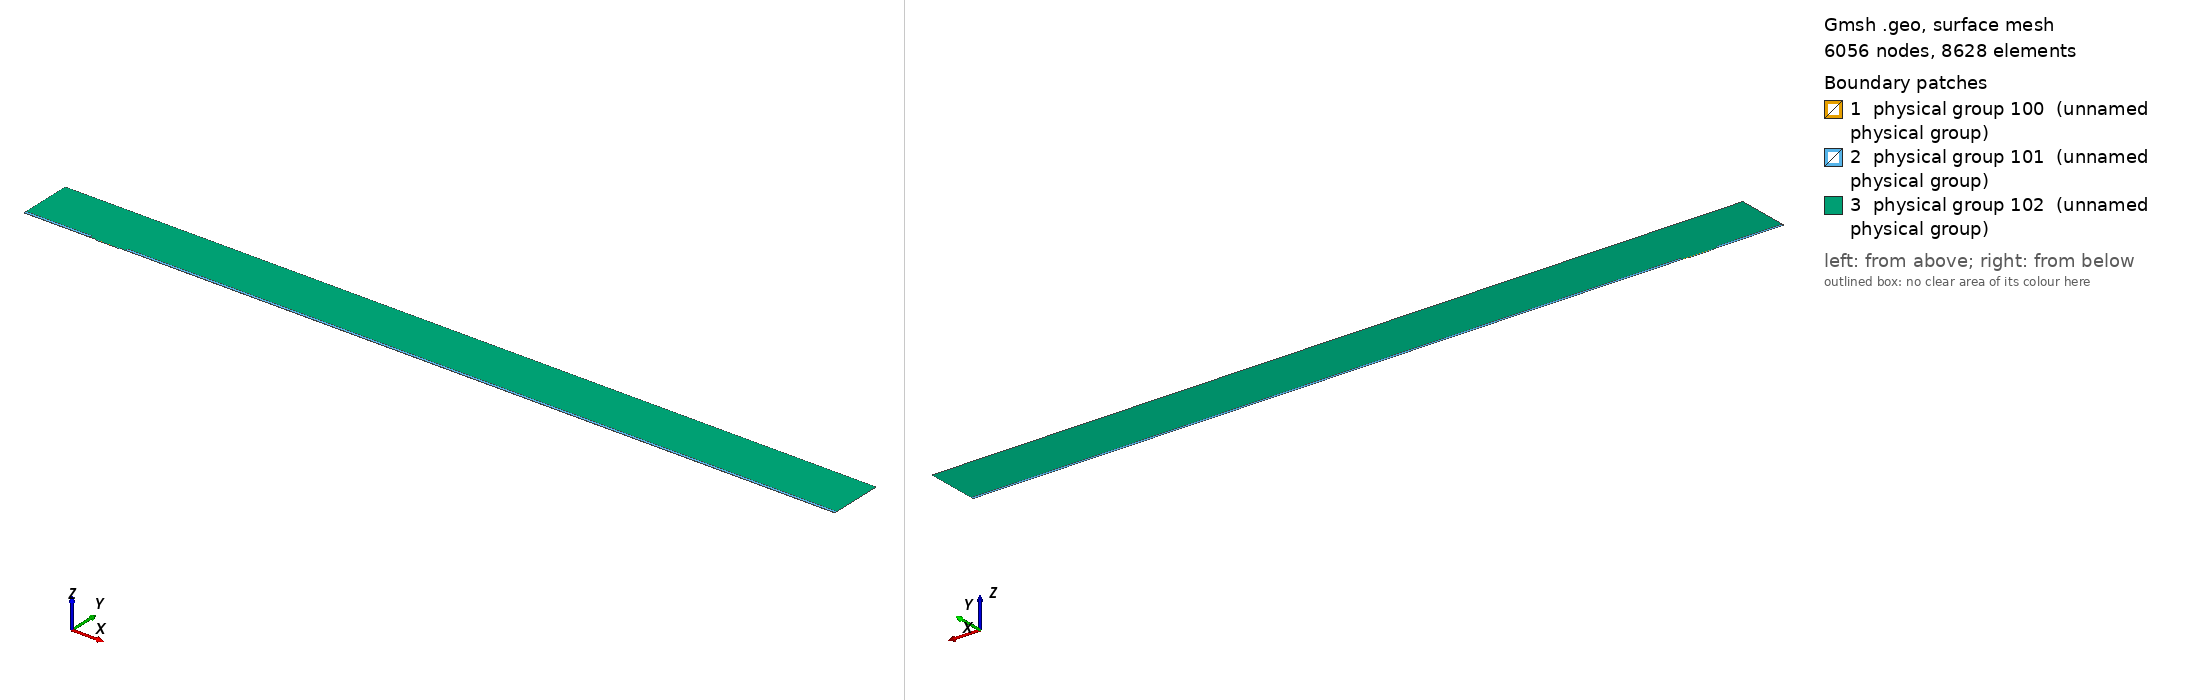

Gmsh geometry script, surface-meshed: 6056 nodes, 8628 surface elements. Boundary patches (legend numbers): 1 physical group 100 (unnamed physical group), 2 physical group 101 (unnamed physical group), 3 physical group 102 (unnamed physical group). Left view from above one corner, right view from below the opposite corner. Legend entries are the model's physical surfaces. The drawing asked Gmsh for element sizes between 1% and 20% of the model's largest extent; the script's own settings can give other sizes.

=== mesh.geo (drawn) ===
// Macro parameters
deltaStar = 1;
D = 1 * deltaStar; // depth of the gap 
W = 34 * deltaStar; // width of the gap
r = 8; // length of non-constant quads upstream and downstream of the gap
BL = 0.25 * deltaStar; // height of the second layer of quad elements
BL_upper = 3.5 * deltaStar; // height of the third layer of quad elements
x0 = 100 * deltaStar; // x distance from inflow to gap
lengthOutflow = 1000 * deltaStar; // length after the gap
x3 = W + lengthOutflow; // last point of the domain
height = 75 * deltaStar; // height of the triangular region
triagHeightRegion_inflow = height - BL - BL_upper; // height of the triangular region


// Micro parameters
dx = 0.05; // dx of square elements near the leading and trailing edge of the gap (most resolution-demanding points in the domain)
size_triag_v_top = 16; // size of the elements in the upper triangular region

// All the value below are between 0 and 1. =1  means the elements are all equal in size. Avoid using values very close to 1, because we dividing by log(p) in the formula.
p_in_v_right = 0.87; // densitiy concentration of elements inside the gap, vertically, near the right wall.
p_in_v_left = 0.8; // densitiy concentration of elements inside the gap, vertically, near the left wall.
p_in_h = 0.9; // densitiy concentration of elements inside the gap, horizontally. 

p_out_h = 0.5; // densitiy concentration of elements outside the gap, horizontally.
p_out_h_upper = 0.4; // densitiy concentration of elements outside the gap, horizontally on the upper layer of quads
p_out_v_inflow_dense = 0.8; // densitiy concentration of elements outside the gap, vertically, near the inflow and the gap
p_out_v_inflow_sparse = 0.99; // densitiy concentration of elements outside the gap, vertically, near the inflow and far from the gap
p_out_v_outflow_dense = 0.9; // densitiy concentration of elements outside the gap, vertically, near the outflow and the gap
p_out_v_outflow_sparse = 0.995; // densitiy concentration of elements outside the gap, vertically, near the outflow and far from the gap
p_triag_h_inflow = 0.8; // densitiy concentration of elements in the triangular region of the domain, horizontally.
p_triag_h_outflow = p_triag_h_inflow; // densitiy concentration of elements in the triangular region of the domain, horizontally.

enlarge_triag_inflow = 1.1; // heigher the value, larger the elements in the triangular region near the inflow
enlarge_triag_outflow = 1.1; // heigher the value, larger the elements in the triangular region near the outflow

// Automated parameters 
a_in_v_right = dx / (W / 2);
a_in_v_left = dx / (W / 2);
a_in_h = dx / (D / 2);
a_out_h = dx / BL;
a_out_v_inflow_dense = dx / r;
a_out_v_outflow_dense = dx / r;

// for the derivation of the formula, see file 20250123_gmshFormula.md in the docs folder
N_in_v_right = Ceil( Log (a_in_v_right / (1 - p_in_v_right + a_in_v_right * p_in_v_right)) / Log(p_in_v_right) );
N_in_v_left = Ceil( Log (a_in_v_left / (1 - p_in_v_left + a_in_v_left * p_in_v_left)) / Log(p_in_v_left) );
N_in_h = Ceil( Log (a_in_h / (1 - p_in_h + a_in_h * p_in_h)) / Log(p_in_h) );
N_out_h = Ceil( Log (a_out_h / (1 - p_out_h + a_out_h * p_out_h)) / Log(p_out_h) ) + 1; // + 1 is to correct the fact that the distance is too small to properly approximate the dx length
N_out_v_inflow_dense = Ceil( Log (a_out_v_inflow_dense / (1 - p_out_v_inflow_dense + a_out_v_inflow_dense * p_out_v_inflow_dense)) / Log(p_out_v_inflow_dense) );
N_out_v_outflow_dense = Ceil( Log (a_out_v_outflow_dense / (1 - p_out_v_outflow_dense + a_out_v_outflow_dense * p_out_v_outflow_dense)) / Log(p_out_v_outflow_dense) );

p_for_a_out_v_inflow_sparse_computation = p_out_v_inflow_dense;
p_for_a_out_v_outflow_sparse_computation = (p_out_v_outflow_dense + p_out_v_outflow_dense) / 2;
a_out_v_inflow_sparse = r / (x0 - r) * (1 - p_for_a_out_v_inflow_sparse_computation) / (1 - p_for_a_out_v_inflow_sparse_computation^(N_out_v_inflow_dense + 1));
a_out_v_outflow_sparse = r / (lengthOutflow - r) * (1 - p_for_a_out_v_outflow_sparse_computation) / (1 - p_for_a_out_v_outflow_sparse_computation^(N_out_v_outflow_dense + 1));

N_out_v_inflow_sparse = Ceil( Log(a_out_v_inflow_sparse / (1 - p_out_v_inflow_sparse + a_out_v_inflow_sparse * p_out_v_inflow_sparse)) / Log(p_out_v_inflow_sparse) );
N_out_v_outflow_sparse = Ceil( Log(a_out_v_outflow_sparse / (1 - p_out_v_outflow_sparse + a_out_v_outflow_sparse * p_out_v_outflow_sparse)) / Log(p_out_v_outflow_sparse) );


// second layer of quads
a_out_h_upper = (BL) / (BL_upper) * (1 - p_out_h) / (1 - p_out_h^(N_out_h + 1));
N_out_h_upper = Ceil( Log(a_out_h_upper / (1 - p_out_h_upper + a_out_h_upper * p_out_h_upper)) / Log(p_out_h_upper) );

// ---------------------------
// for triangular region
// ---------------------------
a_triag_h_inflow = (BL_upper) / (triagHeightRegion_inflow) * (1 - p_out_h_upper) / (1 - p_out_h_upper^(N_out_h_upper + 1));
a_triag_h_outflow = a_triag_h_inflow;
N_triag_v_top = Ceil( (x3 + x0) / size_triag_v_top ); // we assume p_triag_v = 1, otherwise the formula is different
N_triag_h_inflow = Ceil( Log(a_triag_h_inflow / (1 - p_triag_h_inflow + a_triag_h_inflow * p_triag_h_inflow)) / Log(p_triag_h_inflow) );
N_triag_h_outflow = Ceil( Log(a_triag_h_outflow / (1 - p_triag_h_outflow + a_triag_h_outflow * p_triag_h_outflow)) / Log(p_triag_h_outflow) );
N_triag_h_inflow = Ceil( N_triag_h_inflow / enlarge_triag_inflow );
N_triag_h_outflow = Ceil( N_triag_h_outflow / enlarge_triag_outflow );

Point(1) = {-x0, 0, 0};
Point(2) = {0,0,0};
Point(3) = {0,-D,0};
Point(4) = {W,-D,0};
Point(5) = {W,0,0};
Point(6) = {x3,0,0};
Point(8) = {x3,height,0};
Point(7) = {x3,BL,0};
Point(9) = {-x0,height,0};
Point(10) = {-x0,BL,0};
Point(11) = {0,BL,0};
Point(12) = {W,BL,0};
Point(13) = {W/2,0,0};
Point(14) = {W/2,BL,0};
Point(15) = {0,-D/2,0};
Point(16) = {W/2,-D,0};
Point(17) = {W,-D/2,0};
Point(18) = {-r,0,0};
Point(19) = {-r,BL,0};
Point(20) = {W + r,0,0};
Point(21) = {W + r,BL,0};
Point(22) = {-x0,BL+BL_upper,0};
Point(23) = {-r,BL+BL_upper,0};
Point(24) = {W + r,BL+BL_upper,0};
Point(25) = {x3,BL+BL_upper,0};

Line(1) = {1,18};
Line(2) = {2,15};
Line(3) = {3,16};
Line(4) = {4,17};
Line(5) = {5,20};
Line(6) = {6,7};
Line(7) = {7,25};
Line(8) = {8,9};
Line(9) = {9,22};
Line(10) = {10,19};
Line(11) = {10,1};
Line(12) = {11,14};
Line(13) = {12,21};
Line(14) = {2,13};
Line(15) = {15,3};
Line(16) = {16,4};
Line(17) = {17,5};
Line(18) = {13,5};
Line(19) = {14,12};
Line(20) = {18,2};
Line(21) = {20,6};
Line(22) = {21,7};
Line(23) = {19,11};
Line(24) = {22,10};
Line(25) = {25,8};
Line(26) = {25,24};
Line(27) = {22,23};
Line(28) = {23,19};
Line(29) = {24,21};

// outer quads
Curve Loop(1) = {5, 21, 6, -22, -13, -19, -12, -23, -10, 11, 1, 20, 14, 18};
Plane Surface(1) = {1};

// inside gap
Curve Loop(2) = {2, 15, 3, 16, 4, 17, -18, -14};
Plane Surface(2) = {2};

// triangular region
Curve Loop(3) = {23, 12, 19, 13, -29, -26, 25, 8, 9, 27, 28};
Plane Surface(3) = {3};

// 3rd layer of quads
Curve Loop(4) = {-24, 27, 28,-10};
Curve Loop(5) = {-29, -26, -7, -22};

Plane Surface(4) = {4};
Plane Surface(5) = {5};


// This defines the surfaces that will be meshed with quad elements
Transfinite Surface {1} = {1, 6, 7, 10};
Transfinite Surface {2} = {3, 4, 5, 2}; // number '2' must match the number '2' of plane surface
Transfinite Surface {4} = {19, 23, 22, 10};
Transfinite Surface {5} = {7, 25, 24, 21};

Transfinite Curve {18, 16, 19} = N_in_v_right Using Progression p_in_v_right;
Transfinite Curve {-14, -3, -12} = N_in_v_left Using Progression p_in_v_left;
Transfinite Curve {-2, 15, 17, -4} = N_in_h Using Progression p_in_h;

Transfinite Curve {11, -6} = N_out_h Using Progression p_out_h;
Transfinite Curve {24, 28, 29, -7} = N_out_h_upper Using Progression p_out_h_upper;
Transfinite Curve {10, 1, 27} = N_out_v_inflow_sparse Using Progression p_out_v_inflow_sparse;
Transfinite Curve {20, 23} = N_out_v_inflow_dense Using Progression p_out_v_inflow_dense;
Transfinite Curve {-21, -22, 26} = N_out_v_outflow_sparse Using Progression p_out_v_outflow_sparse;
Transfinite Curve {-5, -13} = N_out_v_outflow_dense Using Progression p_out_v_outflow_dense;

Recombine Surface {1, 2, 4, 5};

// for triangluar region
Transfinite Curve {8} = N_triag_v_top Using Progression 1;
Transfinite Curve {-25} = N_triag_h_outflow Using Progression p_triag_h_outflow;
Transfinite Curve {9} = N_triag_h_inflow Using Progression p_triag_h_inflow;


// defining boundary
Physical Curve(1) = {9,24,11}; // inlet
Physical Curve(2) = {7,25,6}; // outlet
Physical Curve(3) = {8}; // top
Physical Curve(4) = {1, 20, 2, 15, 3, 16, 4, 17, 5, 21}; // wall


Physical Surface(100) = {1};
Physical Surface(101) = {2, 4, 5};
Physical Surface(102) = {3};
